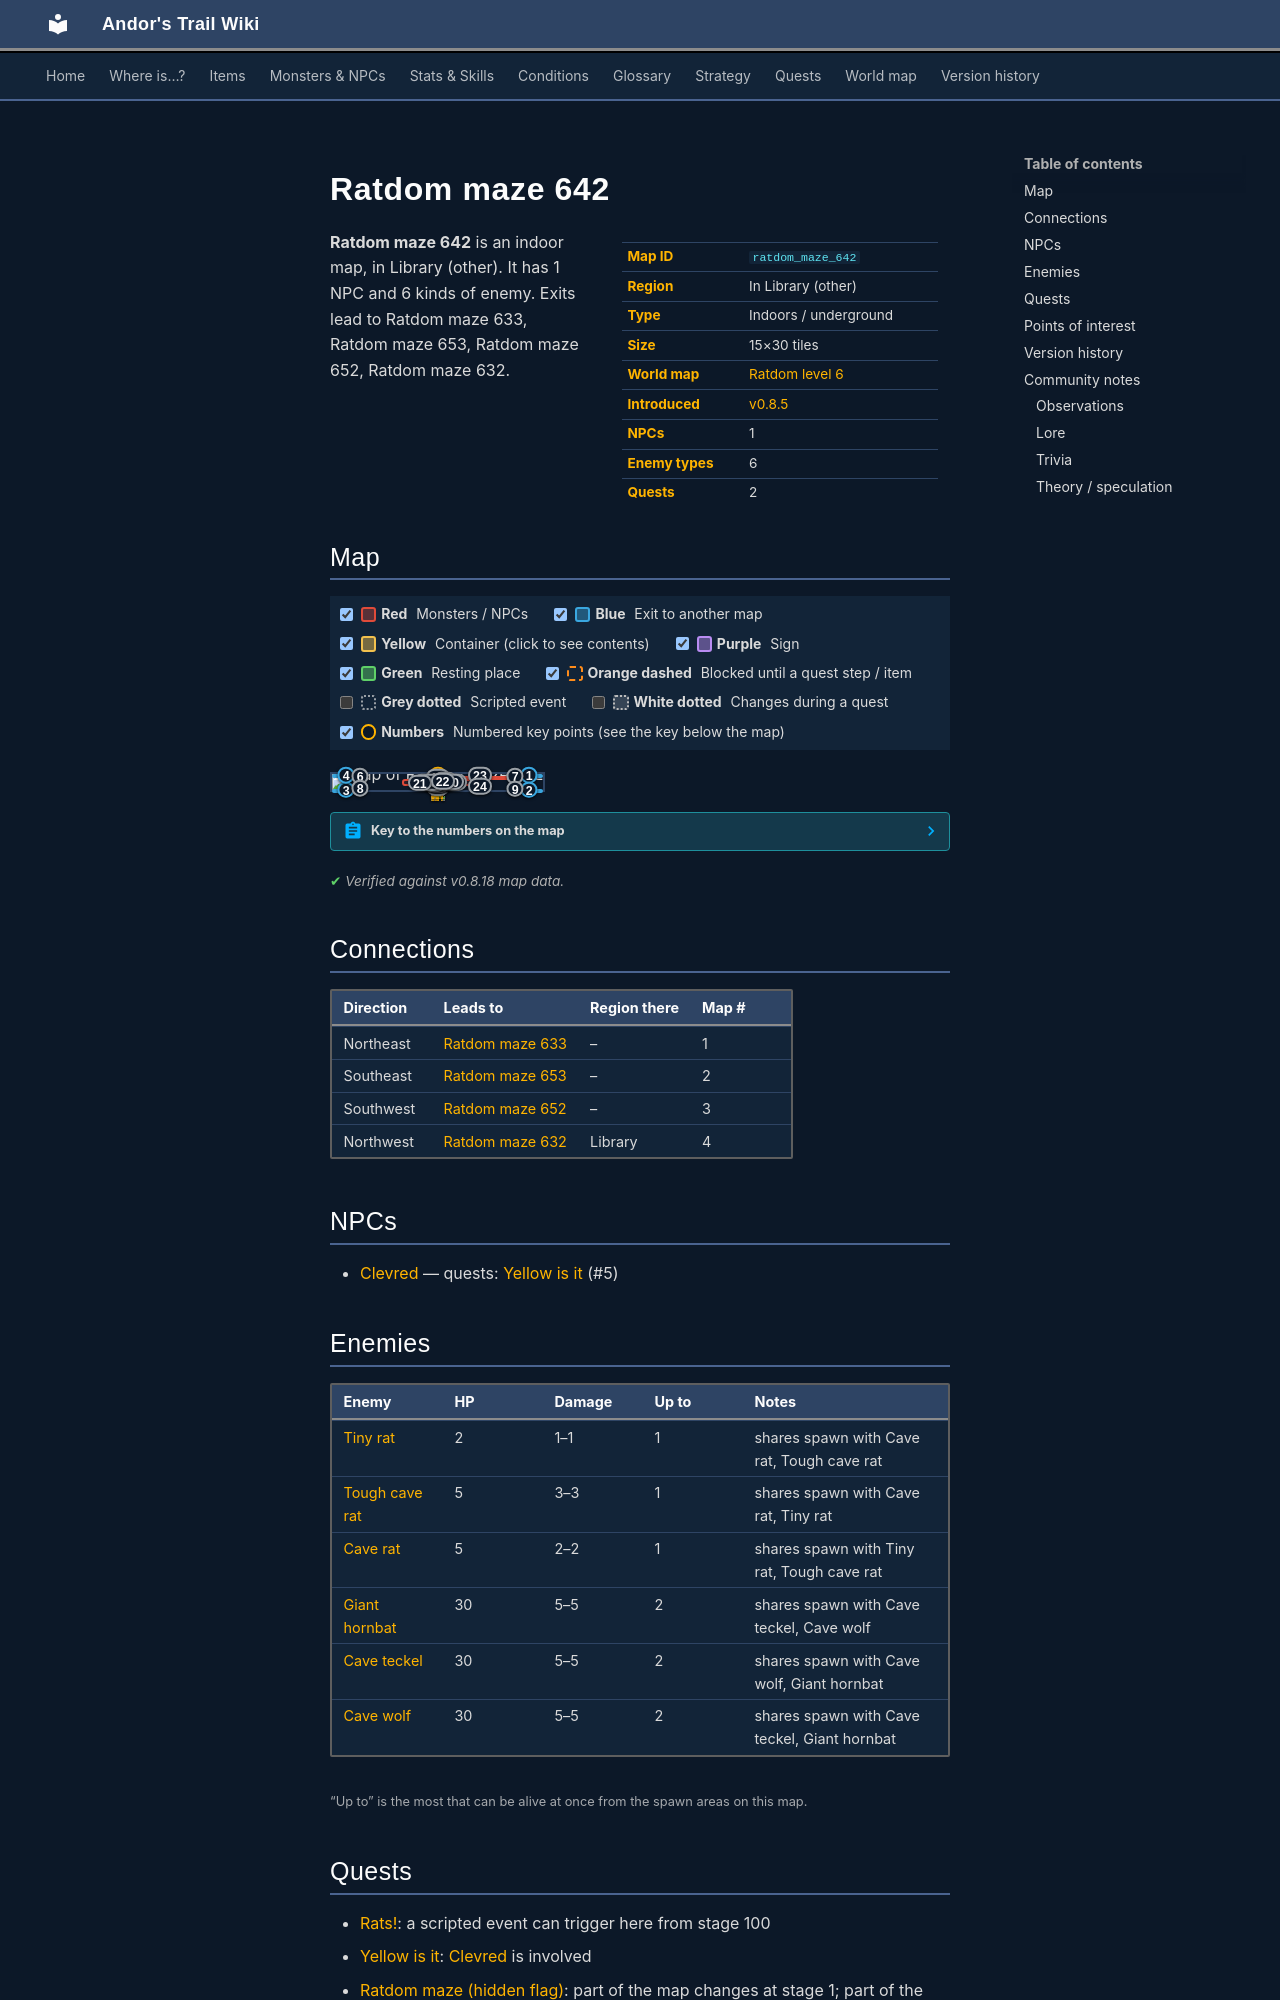

repository: asdfghjkl628/Andor-s-Trail-Wikiiii · page: maps/ratdom_maze_642/index.html · generator: mkdocs

---
description: "Ratdom maze 642 is an indoor location in Andor's Trail, in Library (other). NPCs: Clevred. Enemies: Tiny rat, Tough cave rat, Cave rat, Giant hornbat, Cave teckel. Exits to Ratdom maze 633, Ratdom maze 653, Ratdom maze 652, Ratdom maze 632."
---

# Ratdom maze 642

<div class="infobox" markdown>

| | |
|---|---|
| **Map ID** | `ratdom_maze_642` |
| **Region** | In Library (other) |
| **Type** | Indoors / underground |
| **Size** | 15×30 tiles |
| **World map** | [Ratdom level 6](index.md) |
| **Introduced** | [v0.8.5](../versions/0.8.5.md) |
| **NPCs** | 1 |
| **Enemy types** | 6 |
| **Quests** | 2 |

</div>

**Ratdom maze 642** is an indoor map, in Library (other). It has 1 NPC and 6 kinds of enemy. Exits lead to Ratdom maze 633, Ratdom maze 653, Ratdom maze 652, Ratdom maze 632.
